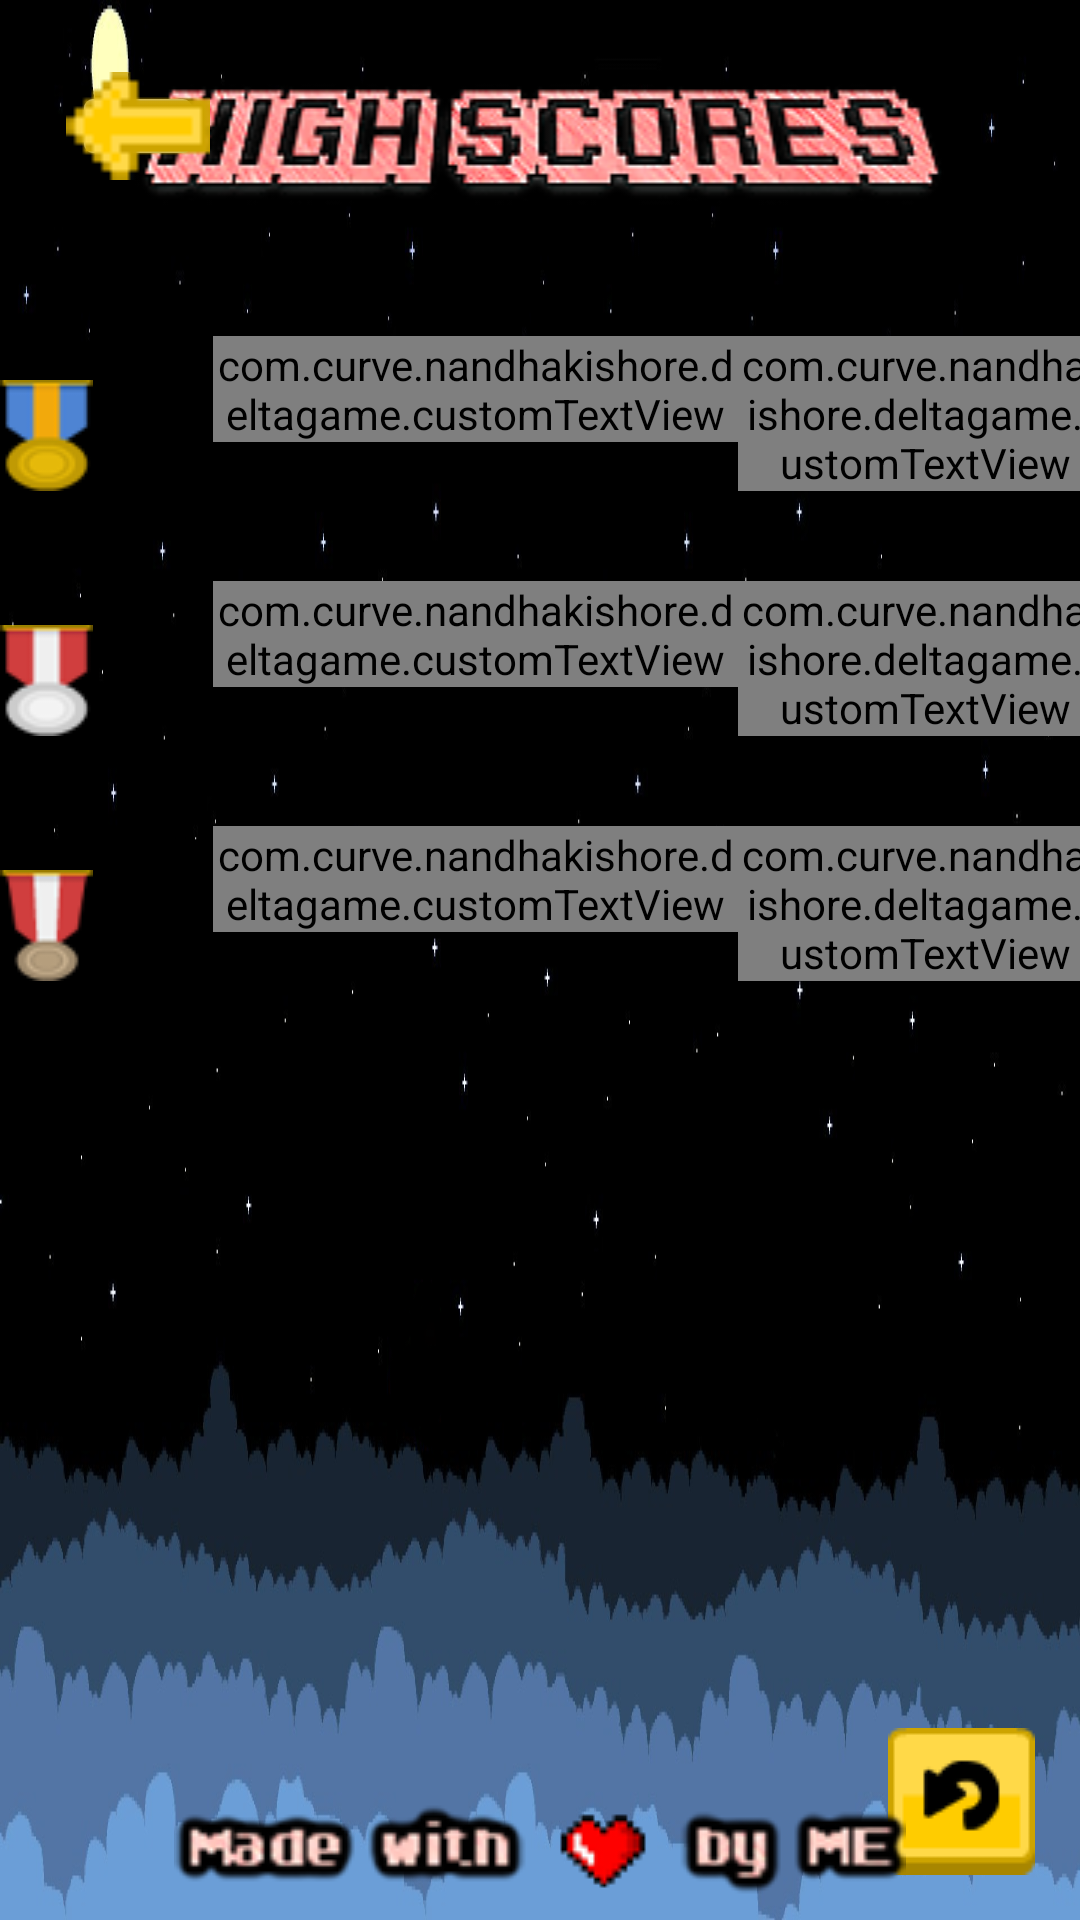

Android layout source for this screen:
<!-- AndroidManifest.xml: application theme AppTheme -->
<!-- res/layout/high_scores.xml -->
<?xml version="1.0" encoding="utf-8"?>
<FrameLayout xmlns:android="http://schemas.android.com/apk/res/android"
    xmlns:app="http://schemas.android.com/apk/res-auto"
    xmlns:tools="http://schemas.android.com/tools"
    android:layout_width="match_parent"
    android:id="@+id/parent"
    android:layout_height="match_parent"
    tools:context="com.curve.nandhakishore.deltagame.SplashScreen">

    <ImageView
        android:layout_width="match_parent"
        android:layout_height="match_parent"
        android:id="@+id/scores_bg"
        android:src="@drawable/splash_background"
        android:scaleType="fitXY"
        android:layout_gravity="center" />

    <RelativeLayout
        android:layout_width="match_parent"
        android:layout_height="match_parent">

        <ImageView
            android:layout_width="match_parent"
            android:layout_height="wrap_content"
            android:id="@+id/scores_title"
            android:layout_marginTop="25dp"
            android:src="@drawable/high_scores"
            android:scaleY="1"
            android:scaleX="1" />

        <LinearLayout
            android:layout_width="wrap_content"
            android:layout_height="wrap_content"
            android:layout_centerHorizontal="true"
            android:layout_below="@+id/scores_title"
            android:id="@+id/rank_1"
            android:layout_marginTop="40dp">

            <ImageView
                android:layout_width="wrap_content"
                android:layout_height="wrap_content"
                android:scaleType="center"
                android:id="@+id/medal_1"
                android:layout_gravity="bottom"
                android:layout_marginEnd="40dp"
                android:src="@drawable/medal_1" />

            <com.curve.nandhakishore.deltagame.customTextView
                android:layout_width="175dp"
                android:layout_height="wrap_content"
                android:id="@+id/player_1"
                android:text="KIS"
                android:gravity="center_vertical|start"
                android:textSize="55sp"
                android:textColor="@android:color/white"
                app:customFont="arcadepix_plus.ttf" />

            <com.curve.nandhakishore.deltagame.customTextView
                android:layout_width="125dp"
                android:layout_height="wrap_content"
                android:id="@+id/score_1"
                android:text="9998"
                android:gravity="center_vertical|end"
                android:textSize="55sp"
                android:textColor="@android:color/white"
                app:customFont="arcadepix_plus.ttf" />

        </LinearLayout>

        <LinearLayout
            android:layout_width="wrap_content"
            android:layout_height="wrap_content"
            android:id="@+id/rank_2"
            android:layout_centerHorizontal="true"
            android:layout_below="@+id/rank_1"
            android:layout_marginTop="30dp">

            <ImageView
                android:layout_width="wrap_content"
                android:layout_height="wrap_content"
                android:scaleType="center"
                android:id="@+id/medal_2"
                android:layout_gravity="bottom"
                android:layout_marginEnd="40dp"
                android:src="@drawable/medal_2" />

            <com.curve.nandhakishore.deltagame.customTextView
                android:layout_width="175dp"
                android:layout_height="wrap_content"
                android:id="@+id/player_2"
                android:text="SUJ"
                android:gravity="center_vertical|start"
                android:textSize="55sp"
                android:textColor="@android:color/white"
                app:customFont="arcadepix_plus.ttf" />

            <com.curve.nandhakishore.deltagame.customTextView
                android:layout_width="125dp"
                android:layout_height="wrap_content"
                android:id="@+id/score_2"
                android:text="4256"
                android:gravity="center_vertical|end"
                android:textSize="55sp"
                android:textColor="@android:color/white"
                app:customFont="arcadepix_plus.ttf" />

        </LinearLayout>

        <LinearLayout
            android:layout_width="wrap_content"
            android:layout_height="wrap_content"
            android:layout_centerHorizontal="true"
            android:id="@+id/rank_3"
            android:layout_below="@+id/rank_2"
            android:layout_marginTop="30dp">

            <ImageView
                android:layout_width="wrap_content"
                android:layout_height="wrap_content"
                android:scaleType="center"
                android:id="@+id/medal_3"
                android:layout_gravity="bottom"
                android:layout_marginEnd="40dp"
                android:src="@drawable/medal_3" />

            <com.curve.nandhakishore.deltagame.customTextView
                android:layout_width="175dp"
                android:layout_height="wrap_content"
                android:id="@+id/player_3"
                android:text="NAV"
                android:gravity="center_vertical|start"
                android:textSize="55sp"
                android:textColor="@android:color/white"
                app:customFont="arcadepix_plus.ttf" />

            <com.curve.nandhakishore.deltagame.customTextView
                android:layout_width="125dp"
                android:layout_height="wrap_content"
                android:id="@+id/score_3"
                android:text="1000"
                android:gravity="center_vertical|end"
                android:textSize="55sp"
                android:textColor="@android:color/white"
                app:customFont="arcadepix_plus.ttf" />

        </LinearLayout>


    </RelativeLayout>

    <ImageButton
        android:layout_width="49dp"
        android:layout_height="49dp"
        android:layout_gravity="bottom|end"
        android:id="@+id/reset_button"
        android:src="@drawable/reset_button"
        android:layout_marginBottom="15dp"
        android:layout_marginEnd="15dp"
        android:scaleType="center" />

    <ImageButton
        android:layout_width="32dp"
        android:layout_height="24dp"
        android:layout_gravity="top|start"
        android:id="@+id/back_button"
        android:src="@drawable/go_back"
        android:layout_marginTop="30dp"
        android:layout_marginStart="30dp"
        android:scaleY="1.5"
        android:scaleX="1.5"
        android:scaleType="center" />

    <ImageView
        android:layout_width="wrap_content"
        android:layout_height="wrap_content"
        android:id="@+id/signature"
        android:scaleX="1"
        android:scaleY="1"
        android:layout_marginBottom="5dp"
        android:src="@drawable/sign"
        android:layout_gravity="center_horizontal|bottom" />

</FrameLayout>
<!-- resources referenced by this layout -->
<resources>
  <!-- drawable go_back: png bitmap (drawable, 15885 bytes) -->
  <!-- drawable high_scores: png bitmap (drawable, 32128 bytes) -->
  <!-- drawable medal_1: png bitmap (drawable, 1466 bytes) -->
  <!-- drawable medal_2: png bitmap (drawable, 1341 bytes) -->
  <!-- drawable medal_3: png bitmap (drawable, 1606 bytes) -->
  <!-- drawable reset_button (drawable) -->
  <?xml version="1.0" encoding="utf-8"?>
  <selector
      xmlns:android="http://schemas.android.com/apk/res/android">
      <item
          android:drawable="@drawable/reset_pressed"
          android:state_pressed="true" />
      <item
          android:drawable="@drawable/reset_normal" />
  </selector>
  <!-- drawable sign: png bitmap (drawable, 23938 bytes) -->
  <!-- drawable splash_background: png bitmap (drawable, 315710 bytes) -->
  <style name="AppTheme" parent="Theme.AppCompat.Light.NoActionBar">
          <item name="android:windowActionBar">false</item>
          <item name="android:windowNoTitle">true</item>
          <item name="android:windowContentOverlay">@null</item>
          <item name="android:windowFullscreen">true</item>
          <item name="android:colorAccent">@color/colorAccent</item>
          <item name="android:windowContentTransitions">true</item>
      </style>
  <!-- drawable reset_pressed: png bitmap (drawable, 15998 bytes) -->
  <!-- drawable reset_normal: png bitmap (drawable, 16085 bytes) -->
  <color name="colorAccent">#EFEFEF</color>
</resources>
